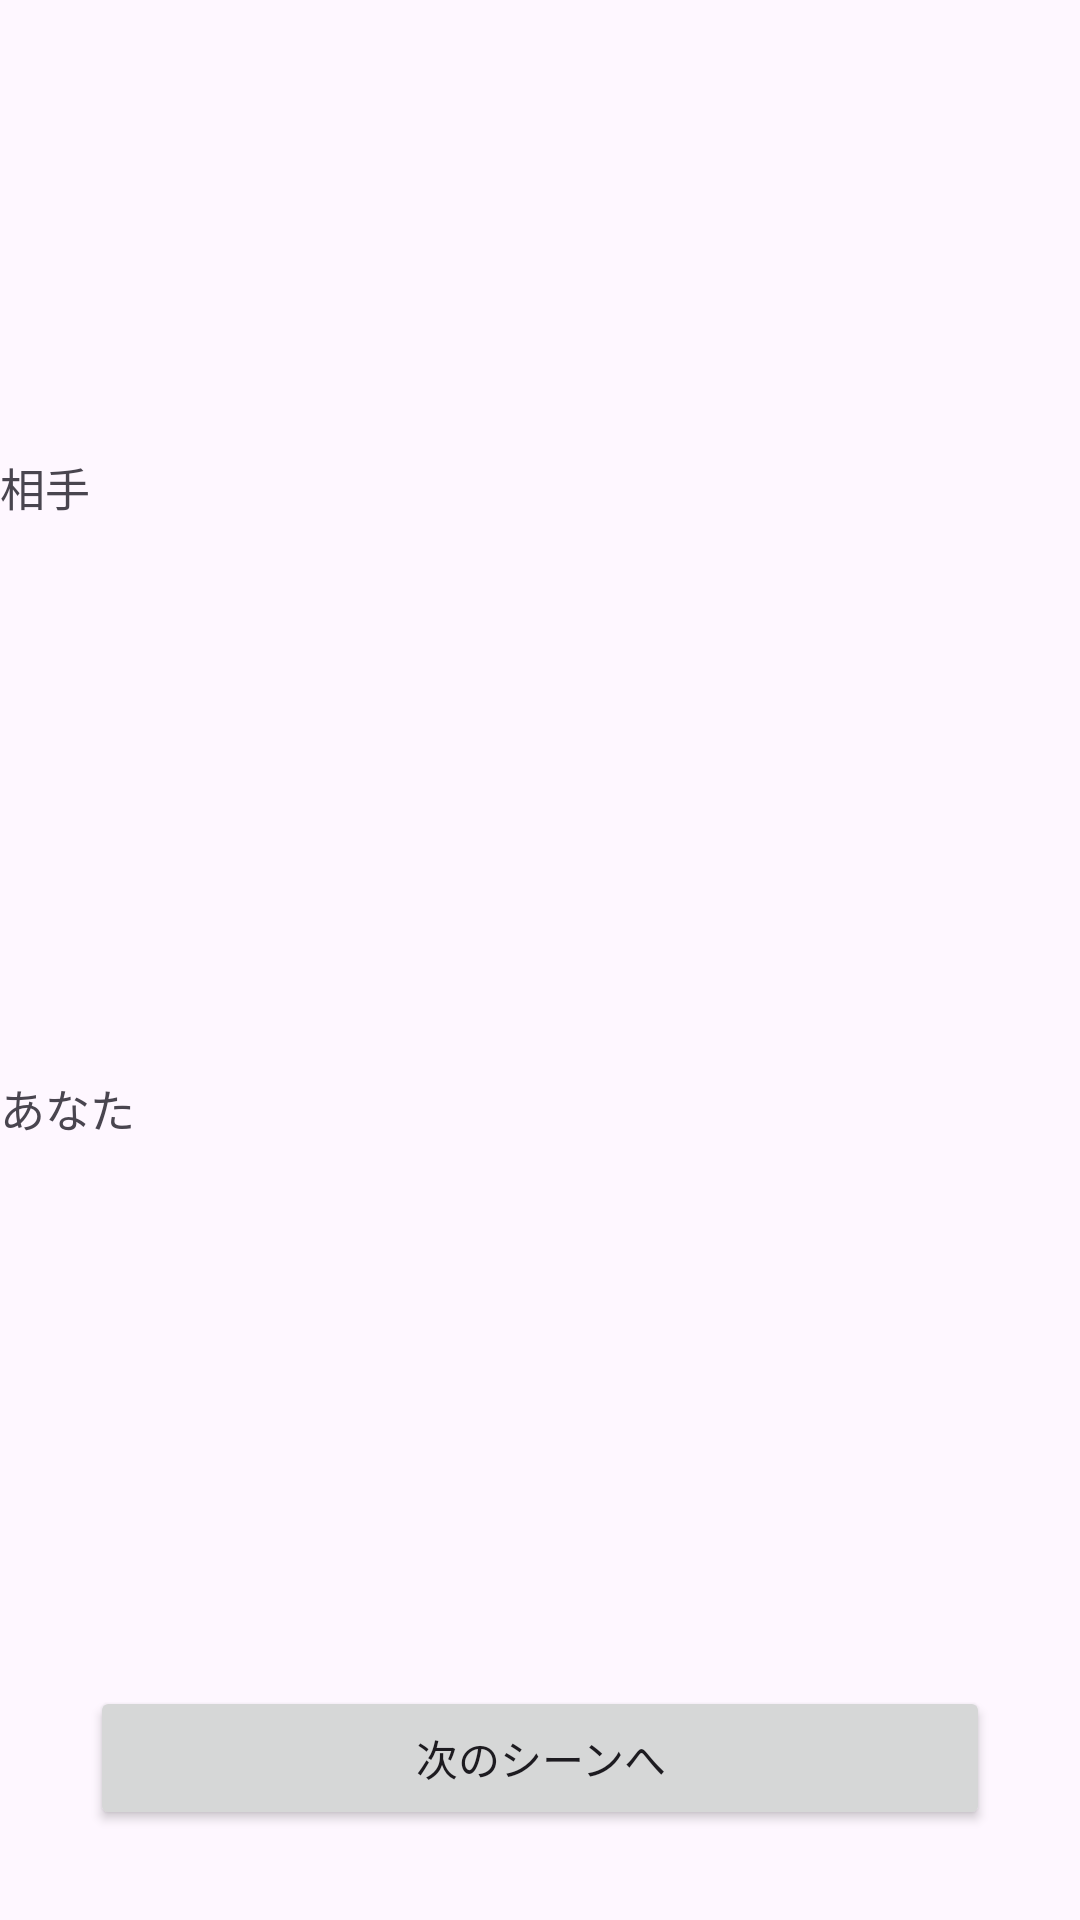

Write the Android layout XML for this screen, with the resource values it uses.
<!-- AndroidManifest.xml: application theme Theme.JyankenGame_viewBinding_kt -->
<!-- res/layout/result.xml -->
<?xml version="1.0" encoding="utf-8"?>
<LinearLayout xmlns:android="http://schemas.android.com/apk/res/android"
    xmlns:tools="http://schemas.android.com/tools"
    android:layout_width="match_parent"
    android:layout_height="match_parent"
    android:orientation="vertical"
    tools:ignore="RtlHardcoded">

    <ImageView
        android:id="@+id/char_src"
        android:layout_width="wrap_content"
        android:layout_height="wrap_content"
        android:layout_gravity="center"
        android:layout_weight="1"
        android:contentDescription="@string/todo" />

    <TextView
        android:layout_width="wrap_content"
        android:layout_height="wrap_content"
        android:layout_gravity="left"
        android:text="@string/enemy"
        android:textSize="15sp" />

    <ImageView
        android:id="@+id/cpu_hand"
        android:layout_width="wrap_content"
        android:layout_height="wrap_content"
        android:layout_gravity="center"
        android:layout_weight="1"
        android:contentDescription="@string/todo" />

    <TextView
        android:id="@+id/jyanken_result"
        android:layout_width="match_parent"
        android:layout_height="wrap_content"
        android:gravity="center"
        android:textSize="25sp" />

    <TextView
        android:layout_width="wrap_content"
        android:layout_height="wrap_content"
        android:layout_gravity="left"
        android:text="@string/you"
        android:textSize="15sp" />

    <ImageView
        android:id="@+id/player_hand"
        android:layout_width="wrap_content"
        android:layout_height="wrap_content"
        android:layout_gravity="center"
        android:layout_weight="1"
        android:contentDescription="@string/todo" />

    <Button
        android:id="@+id/next_scene"
        android:layout_width="match_parent"
        android:layout_height="wrap_content"
        android:layout_gravity="center"
        android:layout_margin="30dp"
        android:text="@string/next_scene" />
</LinearLayout>
<!-- resources referenced by this layout -->
<resources>
  <string name="enemy">相手</string>
  <string name="next_scene">次のシーンへ</string>
  <string name="todo">TODO</string>
  <string name="you">あなた</string>
  <style name="Theme.JyankenGame_viewBinding_kt" parent="Base.Theme.JyankenGame_viewBinding_kt" />
  <style name="Base.Theme.JyankenGame_viewBinding_kt" parent="Theme.Material3.DayNight.NoActionBar">
          
          
      </style>
</resources>
